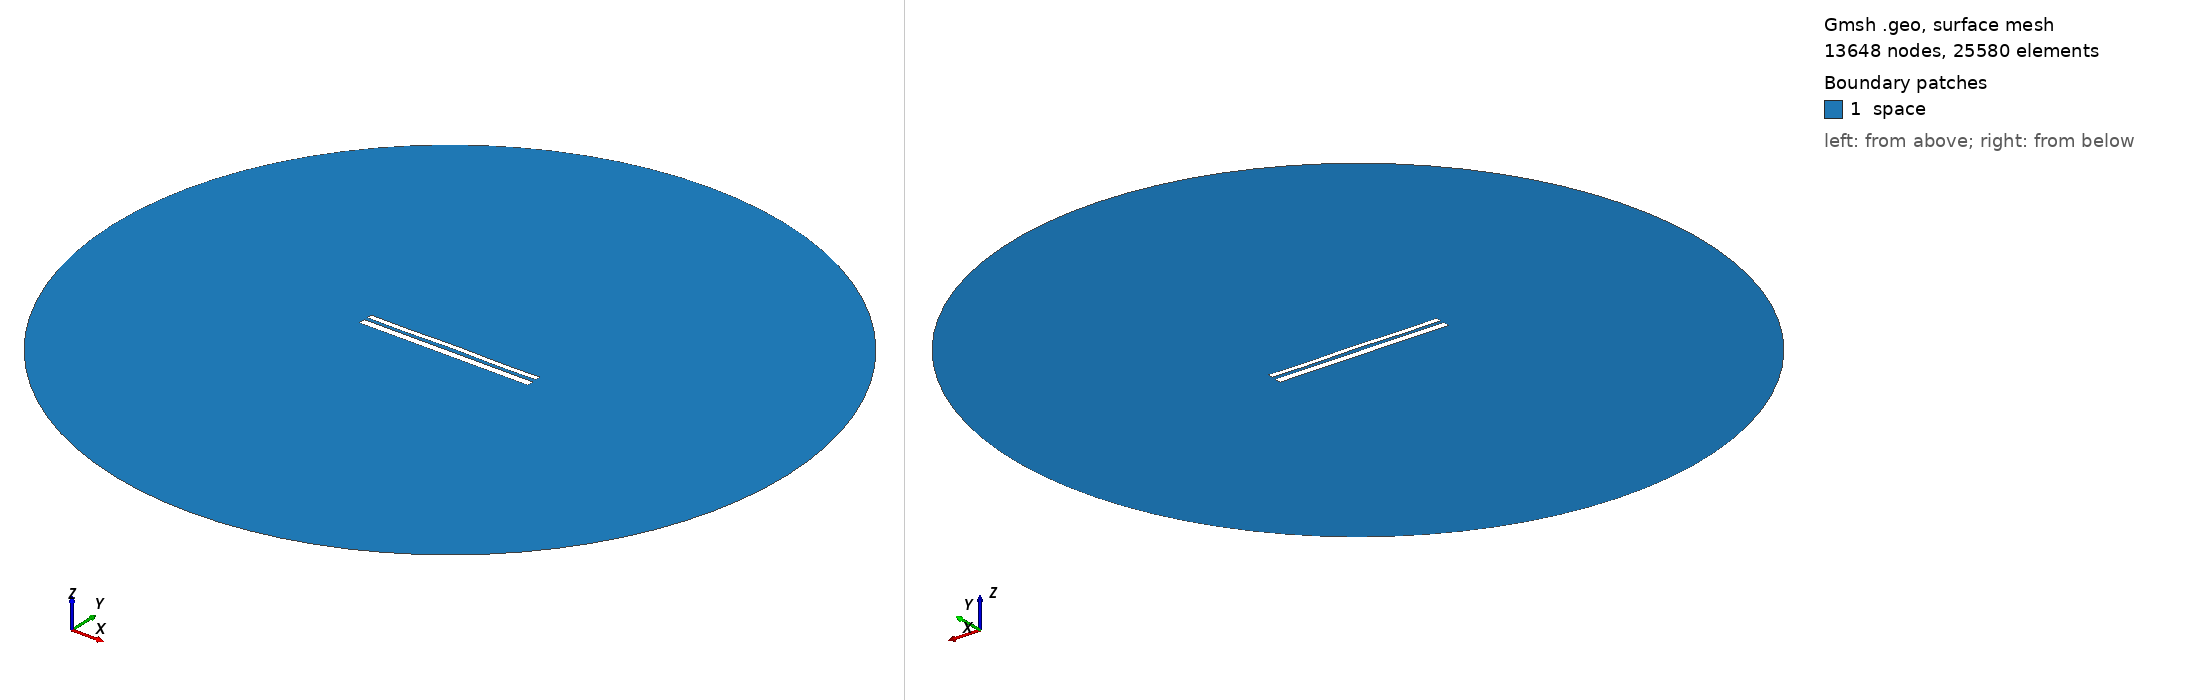

Gmsh geometry script, surface-meshed: 13648 nodes, 25580 surface elements. Boundary patches (legend numbers): 1 space. Left view from above one corner, right view from below the opposite corner. Legend entries are the model's physical surfaces. The drawing asked Gmsh for element sizes between 1% and 20% of the model's largest extent; the script's own settings can give other sizes.

=== 10461.geo (drawn) ===
//---------------------------------------
// Geometry kernel
//---------------------------------------

SetFactory("OpenCASCADE");



//---------------------------------------
// Parameters of the geometry
//---------------------------------------

// Overetch of the upper plate
overetch = 0.375;

// Distance between the plates
distance = 1.75;

// Discretization over the x axis (for the deformation)
nx = 50; 

// Length of the plate
L = 100 - overetch; 

// Number of modes
n = 4; 

// 1st mode coefficient
coeff(1) = 0.07499999999999998;
beta(1) = 0.596864 * 3.1415926535 / L;

// 2nd mode coefficient
coeff(2) = 0.07499999999999998;
beta(2) = 1.49418 * 3.1415926535 / L;

// 3rd mode coefficient
coeff(3) = 0.0;
beta(3) = 2.50025 * 3.1415926535 / L;

// 4th mode coefficient
coeff(4) = -0.15;
beta(4) = 3.49999 * 3.1415926535 / L;



//---------------------------------------
// Upper plate (deformed rectangle)
//---------------------------------------

// Coordiantes of the upper plate
xmin = -50;
xmax = 50 - overetch;

// Height of the upper plate
yheight = 4 - 2 * overetch;

// Indexes of the points
UpperID[] = {};
LowerID[] = {};
LeftID[] = {};
RightID[] = {};

// Point index
p = 1;

// Horizontal edges
For i In {1:nx}
    x = xmin + (i-1)*(xmax - xmin)/(nx-1);

    y_bottom = distance / 2 + overetch;
    For j In {1:n}
        C = (Cosh(beta(j)*L) + Cos(beta(j)*L)) / (Sinh(beta(j)*L) + Sin(beta(j)*L));
        y_bottom  = y_bottom + coeff(j) * (Cosh(beta(j)*(x+50)) - Cos(beta(j)*(x+50)) - C * (Sinh(beta(j)*(x+50)) - Sin(beta(j)*(x+50))));
    EndFor

    y_top = y_bottom + yheight;

    Point(p) = {x, y_top, 0, 1.0};
    UpperID[i] = p;
    p = p + 1;

    Point(p) = {x, y_bottom, 0, 1.0};
    LowerID[i] = p;
    p = p + 1;
EndFor

// Create point lists
UpperPts[] = {}; LowerPts[] = {};
For i In {1:nx}
  UpperPts[] += {UpperID[i]};
  LowerPts[] += {LowerID[i]};
EndFor

// Build splines
Spline(1) = {UpperPts[]};
Spline(2) = {LowerPts[]};
Line(3) = {LowerPts[nx-1], UpperPts[nx-1]};
Line(4) = {LowerPts[0], UpperPts[0]};

// Build the plane surface
Curve Loop(1) = {2, 3, -1, -4};
Plane Surface(1) = {1};



//---------------------------------------
// Lower plate (rectangle)
//---------------------------------------

// Vertices
Point(1001) = {-50, -1, 0, 1.0};
Point(1002) = { 50, -1, 0, 1.0};
Point(1003) = { 50,  -5, 0, 1.0};
Point(1004) = {-50,  -5, 0, 1.0};

// Edges
Line(5) = {1001, 1002};
Line(6) = {1002, 1003};
Line(7) = {1003, 1004};
Line(8) = {1004, 1001};

// Plane surface
Line Loop(2) = {5, 6, 7, 8};
Plane Surface(2) = {2}; 



//---------------------------------------
// Outer (fictious) boundary
//---------------------------------------

// Points
Point(1005) = {0, 0, 0};       // Center
Point(1006) = {200, 0, 0};     // Start point
Point(1007) = {0, 200, 0};     // 90 degrees
Point(1008) = {-200, 0, 0};    // 180 degrees
Point(1009) = {0, -200, 0};    // 270 degrees

// Circle arcs (each needs start, center, end)
Circle(9) = {1006, 1005, 1007};
Circle(10) = {1007, 1005, 1008};
Circle(11) = {1008, 1005, 1009};
Circle(12) = {1009, 1005, 1006};

// Plane surface for the entire domain
Curve Loop(3) = {9, 10, 11, 12};
Surface(3) = {3};

// Subtract the plates from the whole domain to obtain the actual domain where we want to solve the equations
BooleanDifference{ Surface{3}; Delete; }{ Surface{1}; Surface{2}; Delete; }




//---------------------------------------
// Transfinite Lines/Curves
//---------------------------------------

// Set the number of points on the boundaries
r = 7;

// Plates
Transfinite Curve {1, 2} = 50*r Using Progression 1;
Transfinite Curve {3, 4} = 2*r Using Progression 1;
Transfinite Line {5, 7} = 50*r Using Progression 1;
Transfinite Line {6, 8} = 2*r Using Progression 1;

// Outer boundary
Transfinite Line {9, 10, 11, 12} = 20 Using Progression 1;



//---------------------------------------
// Physical groups
//---------------------------------------                

// Physical curves (boundaries)
Physical Line("force_segment", 10) = {2};
Physical Line("upper_plate", 11) = {1, 3, 4};
Physical Line("lower_plate", 12) = {5, 6, 7, 8};
Physical Line("boundary", 20) = {9, 10, 11, 12};

// Physical Surfaces
Physical Surface("space", 30) = {3};



//---------------------------------------
// 6. Generate the Mesh
//---------------------------------------

// 2D mesh generation
Mesh 2;
